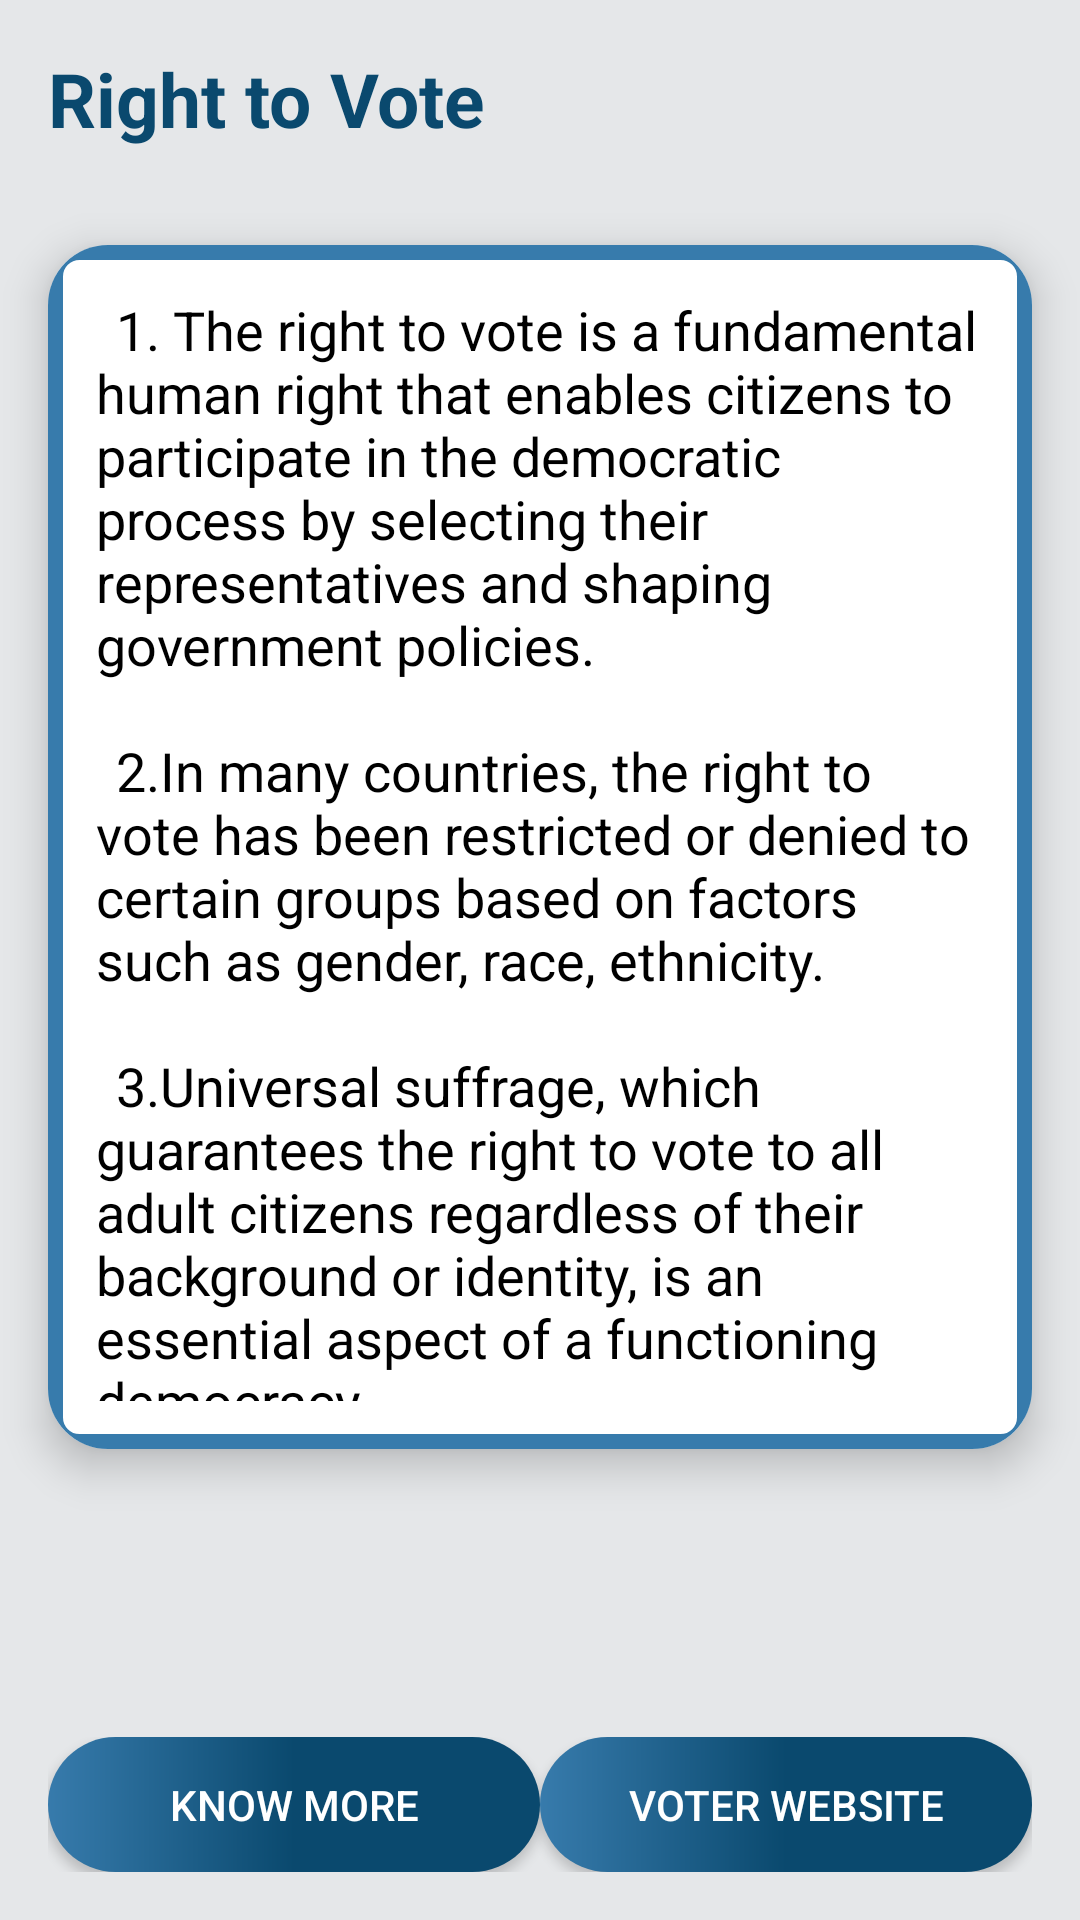

Here is an Android app screen rendered from its layout file. Give the layout XML and the strings, colors and styles it references.
<!-- AndroidManifest.xml: application theme AppTheme -->
<!-- res/layout/fragment_vote.xml -->
<?xml version="1.0" encoding="utf-8"?>
<androidx.constraintlayout.widget.ConstraintLayout xmlns:android="http://schemas.android.com/apk/res/android"
    xmlns:tools="http://schemas.android.com/tools"
    android:layout_width="match_parent"
    android:layout_height="match_parent"
    xmlns:app="http://schemas.android.com/apk/res-auto"
    tools:context=".ProfileFragment"
    android:background="@color/grey_bg">

    <TextView
        android:id="@+id/title"
        android:layout_width="wrap_content"
        android:layout_height="wrap_content"
        android:layout_margin="16dp"
        android:text="Right to Vote"
        android:textColor="@color/dark_blue"
        android:textSize="25sp"
        android:textStyle="bold"
        app:layout_constraintTop_toTopOf="parent"
        app:layout_constraintStart_toStartOf="parent" />

    <androidx.cardview.widget.CardView
        android:id="@+id/cardView"
        android:layout_width="0dp"
        android:layout_height="0dp"
        android:layout_marginStart="16dp"
        android:layout_marginTop="32dp"
        android:layout_marginEnd="16dp"
        android:layout_marginBottom="80dp"
        app:cardCornerRadius="20dp"
        app:cardElevation="8dp"
        app:layout_constraintBottom_toTopOf="@+id/buttons_layout"
        app:layout_constraintEnd_toEndOf="parent"
        app:layout_constraintStart_toStartOf="parent"
        app:layout_constraintTop_toBottomOf="@+id/title">

        <TextView
            android:background="@drawable/card_bg"
            android:layout_width="match_parent"
            android:layout_height="wrap_content"
            android:padding="16dp"
            android:text="@string/vote_details"
            android:textColor="@color/black"
            android:textSize="18sp" />

    </androidx.cardview.widget.CardView>

    <LinearLayout
        android:id="@+id/buttons_layout"
        android:layout_width="0dp"
        android:layout_height="wrap_content"
        android:orientation="horizontal"
        android:layout_margin="16dp"
        app:layout_constraintTop_toBottomOf="@+id/cardView"
        app:layout_constraintBottom_toBottomOf="parent"
        app:layout_constraintEnd_toEndOf="parent"
        app:layout_constraintStart_toStartOf="parent">

        <Button
            android:id="@+id/know_more"
            android:layout_width="0dp"
            android:layout_height="45dp"
            android:layout_weight="1"
            android:background="@drawable/button5"
            android:text="Know More"
            android:textColor="@color/white"
            android:textSize="14sp" />

        <Button
            android:id="@+id/website"
            android:layout_width="0dp"
            android:layout_height="45dp"
            android:layout_weight="1"
            android:background="@drawable/button5"
            android:text="Voter Website"
            android:textColor="@color/white"
            android:textSize="14sp" />

    </LinearLayout>

</androidx.constraintlayout.widget.ConstraintLayout>
<!-- resources referenced by this layout -->
<resources>
  <color name="black">#FF000000</color>
  <color name="dark_blue">#0A496E</color>
  <color name="grey_bg">#e5e7e9</color>
  <color name="white">#FFFFFFFF</color>
  <!-- drawable button5 (drawable) -->
  <?xml version="1.0" encoding="utf-8"?>
  <shape xmlns:android="http://schemas.android.com/apk/res/android">
  
      <gradient
          android:centerColor="#0A496E"
          android:endColor="#0A496E"
          android:startColor="#377BAC"
          android:type="linear"
          android:angle="0"/>
  
  
  <corners android:radius="120dp"/>
  
  </shape>
  <!-- drawable card_bg (drawable) -->
  <shape xmlns:android="http://schemas.android.com/apk/res/android"
      android:shape="rectangle">
      <solid android:color="@color/white" />
      <corners android:radius="8dp" />
      <stroke
          android:width="5dp"
          android:color="@color/light_blue" />
  </shape>
  <string name="vote_details">\t1. The right to vote is a fundamental human right that enables citizens to participate in the democratic process by selecting their representatives and shaping government policies.\n\n \t2.In many countries, the right to vote has been restricted or denied to certain groups based on factors such as gender, race, ethnicity.\n\n \t3.Universal suffrage, which guarantees the right to vote to all adult citizens regardless of their background or identity, is an essential aspect of a functioning democracy.\n\n \t4.Ensuring that everyone has equal access to the right to vote requires efforts to eliminate barriers such as voter suppression, discriminatory voter ID laws, and unequal access to polling stations.\n\n</string>
  <style name="AppTheme" parent="Theme.AppCompat.Light.NoActionBar">
          
  
          
          <item name="colorPrimaryDark">@color/status_bar_color</item>
      </style>
  <color name="light_blue">#377BAC</color>
  <color name="status_bar_color">#377BAC</color>
</resources>
